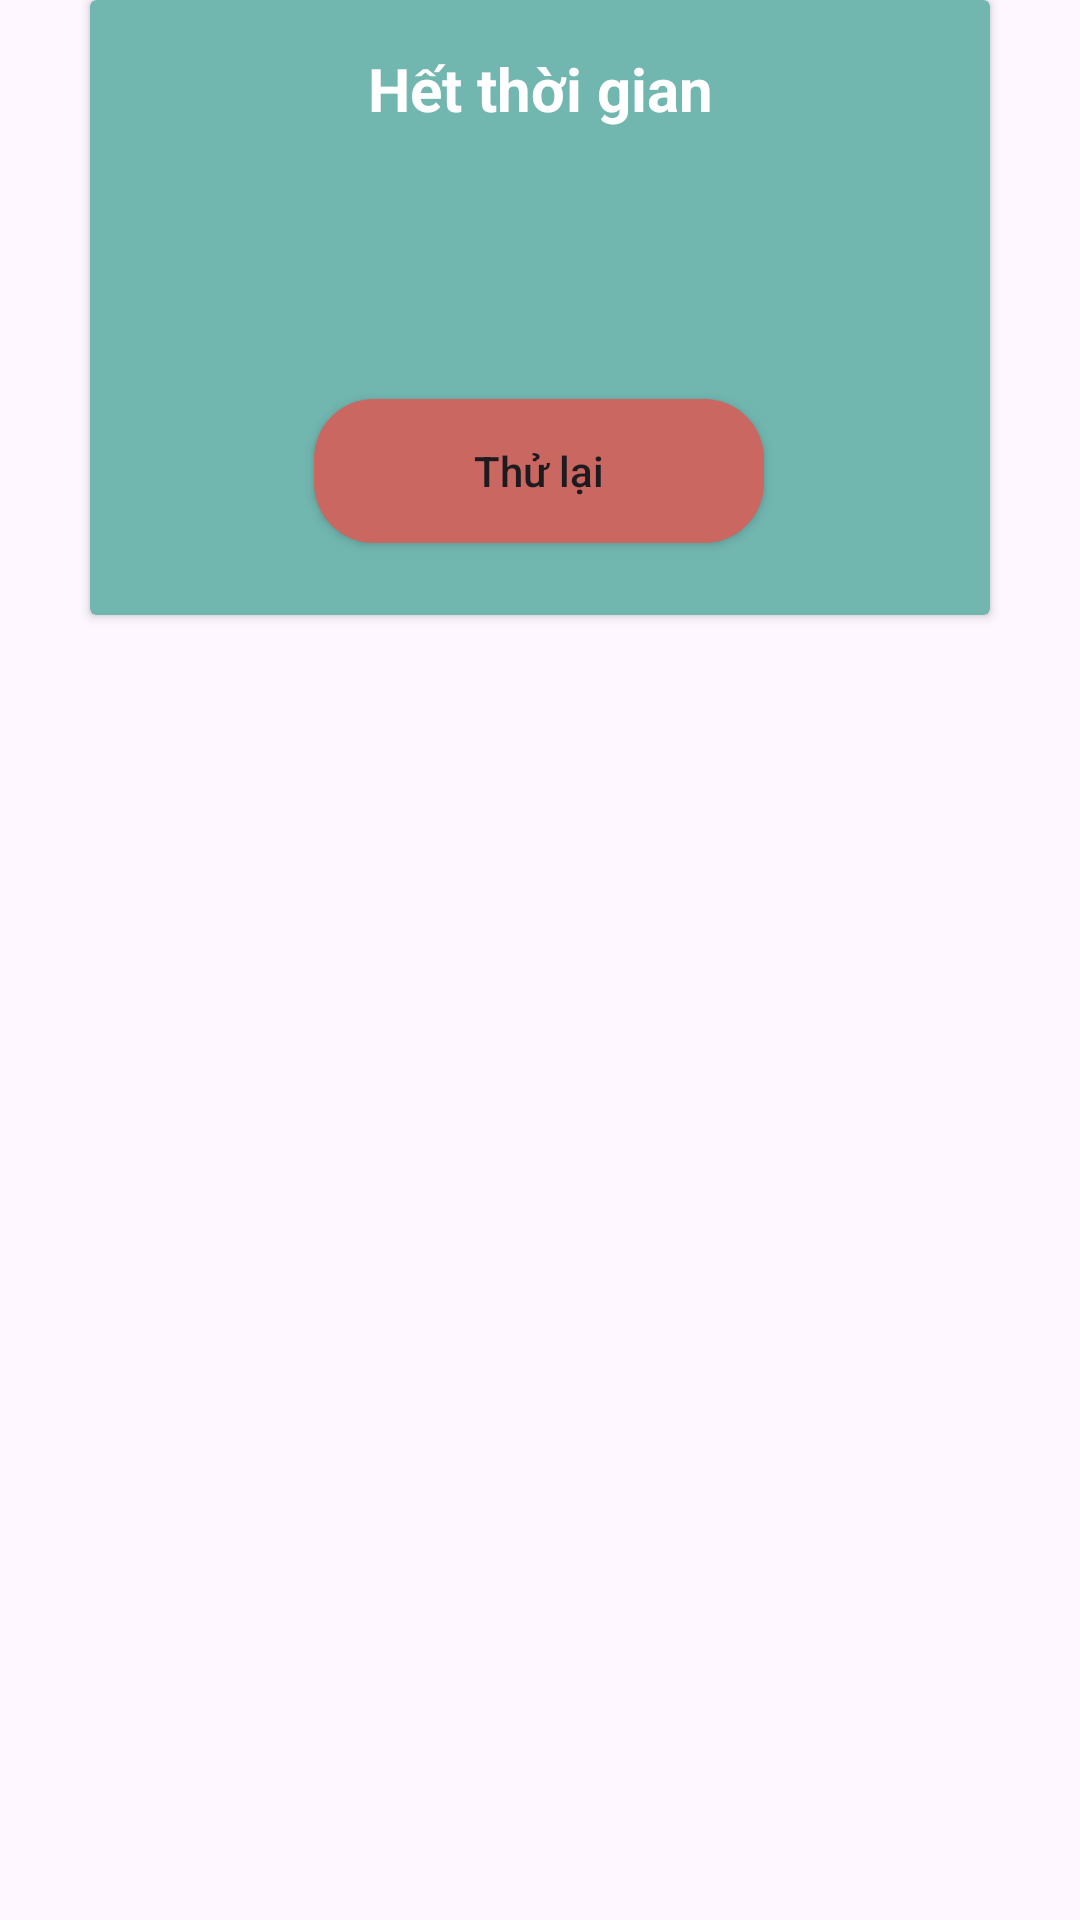

The Android layout XML behind this screen, and the referenced resources:
<!-- AndroidManifest.xml: application theme Theme.TracNghiemUser -->
<!-- res/layout/timeout_dialog.xml -->
<?xml version="1.0" encoding="utf-8"?>
<androidx.constraintlayout.widget.ConstraintLayout xmlns:android="http://schemas.android.com/apk/res/android"
    xmlns:app="http://schemas.android.com/apk/res-auto"
    xmlns:tools="http://schemas.android.com/tools"
    android:layout_width="match_parent"
    android:layout_height="wrap_content">

    <androidx.cardview.widget.CardView
        android:layout_width="300dp"
        android:layout_height="wrap_content"
        app:cardBackgroundColor="#72B6B0"
        app:layout_constraintEnd_toEndOf="parent"
        app:layout_constraintStart_toStartOf="parent"
        app:layout_constraintTop_toTopOf="parent">


        <androidx.constraintlayout.widget.ConstraintLayout
            android:layout_width="match_parent"
            android:layout_height="match_parent">

            <TextView
                android:id="@+id/textView8"
                android:layout_width="wrap_content"
                android:layout_height="wrap_content"
                android:layout_marginTop="16dp"
                android:text="Hết thời gian"
                android:textColor="@color/white"
                android:textSize="20sp"
                android:textStyle="bold"
                app:layout_constraintEnd_toEndOf="parent"
                app:layout_constraintStart_toStartOf="parent"
                app:layout_constraintTop_toTopOf="parent" />

            <ImageView
                android:id="@+id/imageView7"
                android:layout_width="50dp"
                android:layout_height="50dp"
                android:layout_marginTop="16dp"
                app:layout_constraintEnd_toEndOf="parent"
                app:layout_constraintHorizontal_bias="0.498"
                app:layout_constraintStart_toStartOf="parent"
                app:layout_constraintTop_toBottomOf="@+id/textView8"
                app:srcCompat="@drawable/timer" />

            <androidx.appcompat.widget.AppCompatButton
                android:id="@+id/tryAgain"
                android:layout_width="150dp"
                android:layout_height="wrap_content"
                android:layout_marginStart="32dp"
                android:layout_marginTop="24dp"
                android:layout_marginEnd="32dp"
                android:layout_marginBottom="24dp"
                android:background="@drawable/quit_back"
                android:text="Thử lại"
                android:textAllCaps="false"
                app:layout_constraintBottom_toBottomOf="parent"
                app:layout_constraintEnd_toEndOf="parent"
                app:layout_constraintHorizontal_bias="0.498"
                app:layout_constraintStart_toStartOf="parent"
                app:layout_constraintTop_toBottomOf="@+id/imageView7" />
        </androidx.constraintlayout.widget.ConstraintLayout>

    </androidx.cardview.widget.CardView>
</androidx.constraintlayout.widget.ConstraintLayout>
<!-- resources referenced by this layout -->
<resources>
  <!-- drawable quit_back (drawable) -->
  <?xml version="1.0" encoding="utf-8"?>
  <shape xmlns:android="http://schemas.android.com/apk/res/android">
  
  
      <solid
          android:color="#CA6760"/>
      <corners
          android:radius="20dp"/>
  </shape>
  <style name="Theme.TracNghiemUser" parent="Base.Theme.TracNghiemUser" />
  <style name="Base.Theme.TracNghiemUser" parent="Theme.Material3.DayNight.NoActionBar">
          
  
          <item name="colorPrimary">@color/toolbarBack</item>
          <item name="android:statusBarColor">@color/toolbarBack</item>
          
      </style>
  <!-- not gathered from this repository: default colours our renderer supplied (Android Studio template values) -->
  <color name="white">#FFFFFFFF</color>
</resources>
